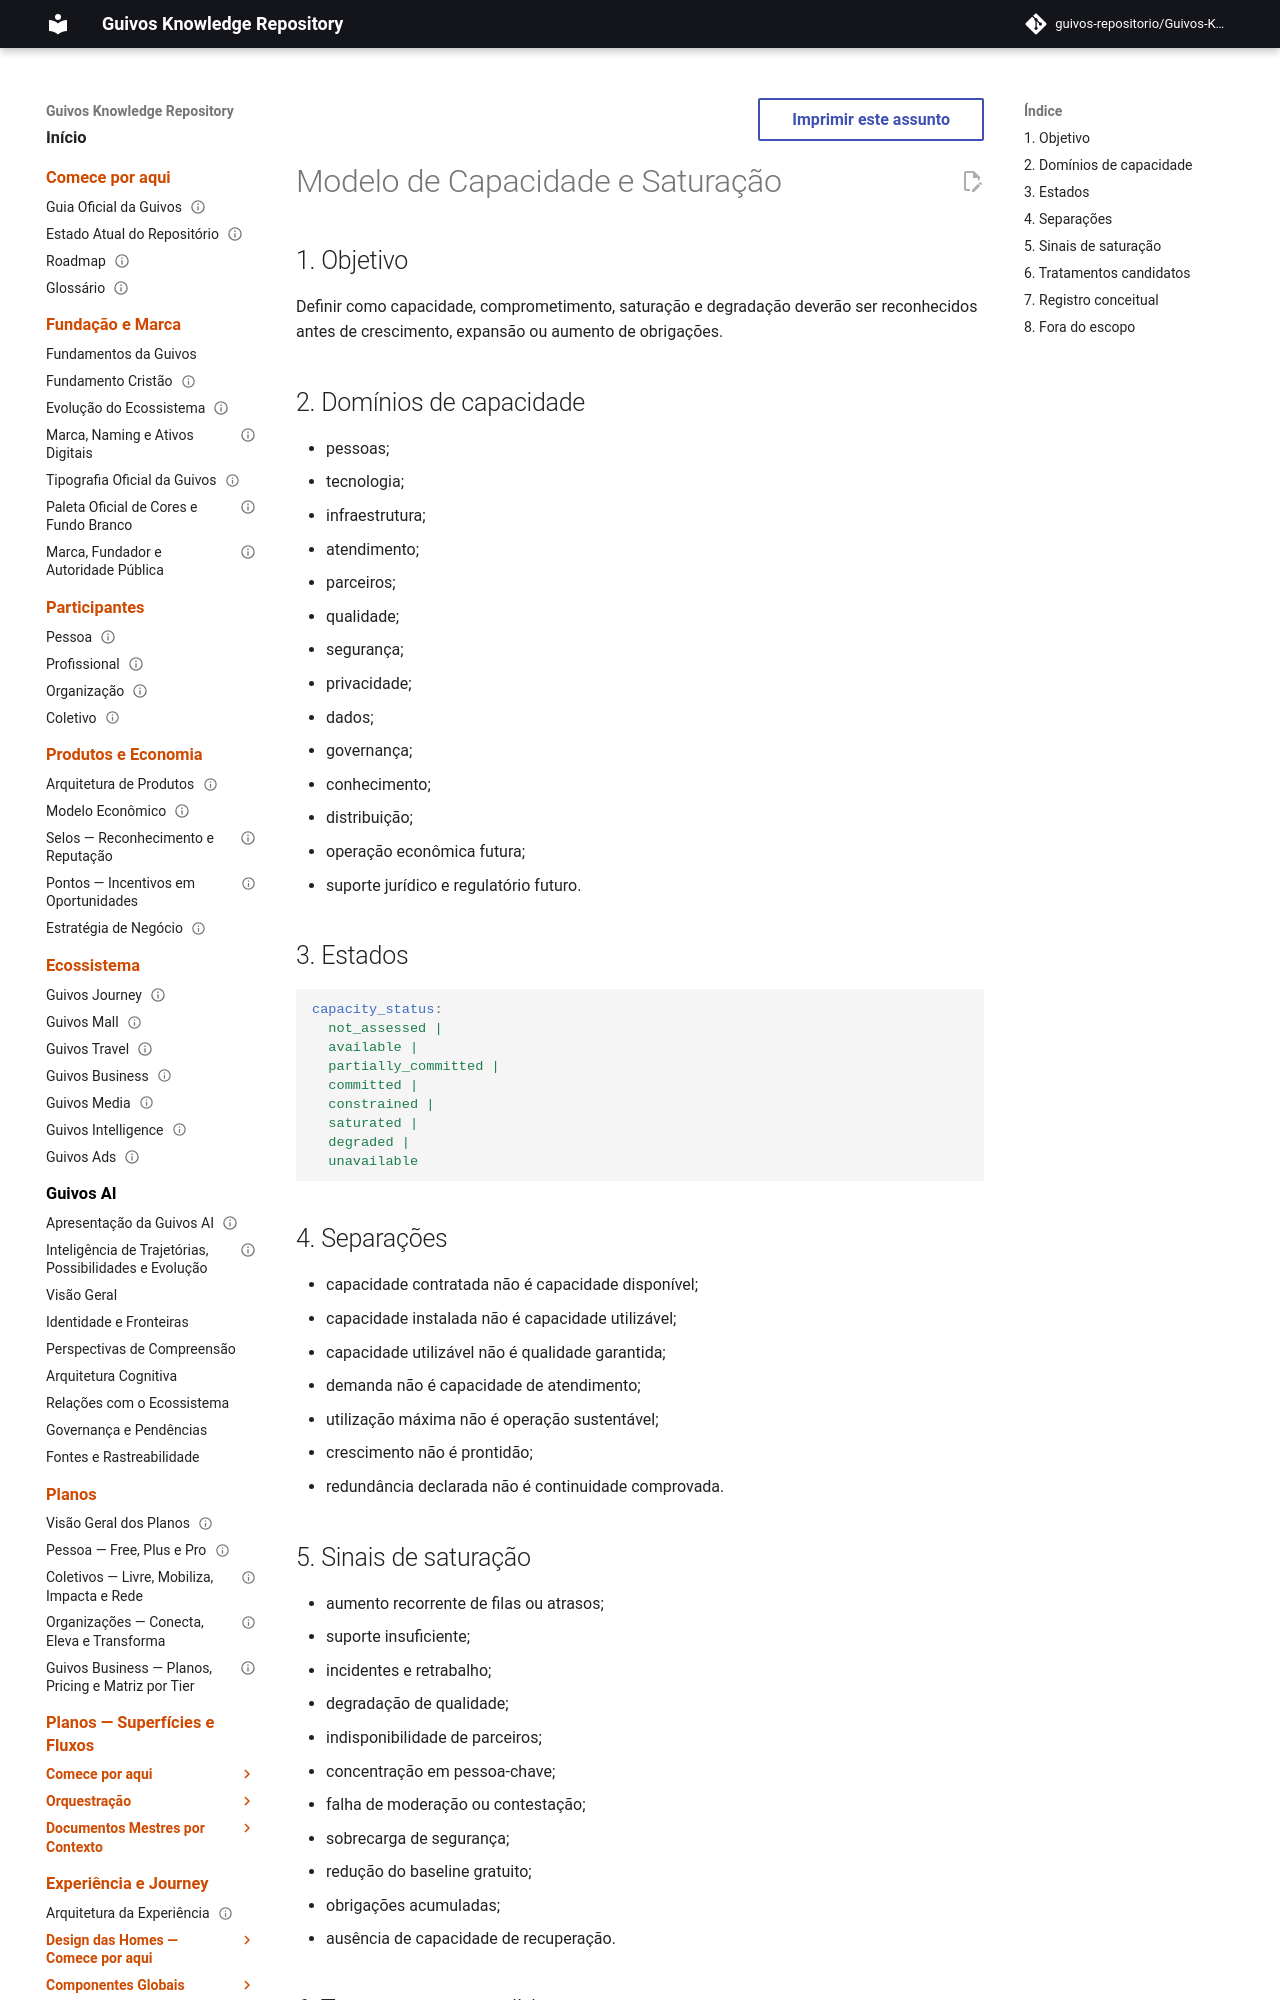

repository: guivos-repositorio/Guivos-Knowledge-Repository · page: economic-model/gem-008-capacity-and-saturation-model/index.html · generator: mkdocs

---
id: GEM-008-CAPACITY-AND-SATURATION-MODEL-001
title: Modelo de Capacidade e Saturação
status: draft
version: 0.1.0
owner: Guivos Economic Model
last_updated: 2026-07-22
parent: GEM-008
---

# Modelo de Capacidade e Saturação

## 1. Objetivo

Definir como capacidade, comprometimento, saturação e degradação deverão ser reconhecidos antes de crescimento, expansão ou aumento de obrigações.

## 2. Domínios de capacidade

- pessoas;
- tecnologia;
- infraestrutura;
- atendimento;
- parceiros;
- qualidade;
- segurança;
- privacidade;
- dados;
- governança;
- conhecimento;
- distribuição;
- operação econômica futura;
- suporte jurídico e regulatório futuro.

## 3. Estados

```yaml
capacity_status:
  not_assessed |
  available |
  partially_committed |
  committed |
  constrained |
  saturated |
  degraded |
  unavailable
```
